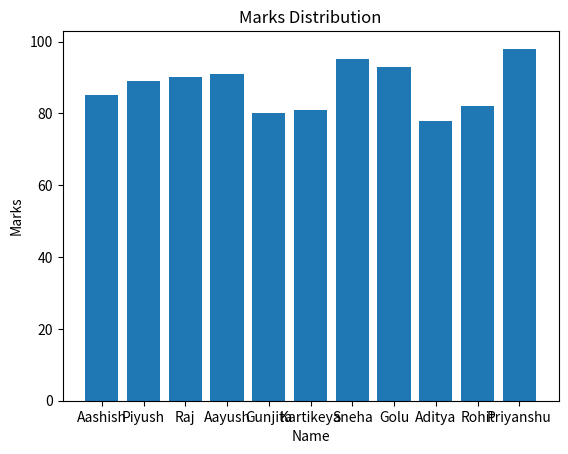

The matplotlib source for this figure:
import pandas as pd
import matplotlib.pyplot as plt
data = {
  "Name":["Aashish","Piyush","Raj","Aayush","Gunjita","Kartikeya","Sneha","Golu","Aditya","Rohit","Priyanshu"],
  "Marks":[85,89,90,91,80,81,95,93,78,82,98],
  "Age":[20,20,19,18,21,18,22,21,20,19,20]
}
df = pd.DataFrame(data)

plt.bar(df["Name"], df["Marks"])
plt.title("Marks Distribution")
plt.xlabel("Name")
plt.ylabel("Marks")
plt.show()
